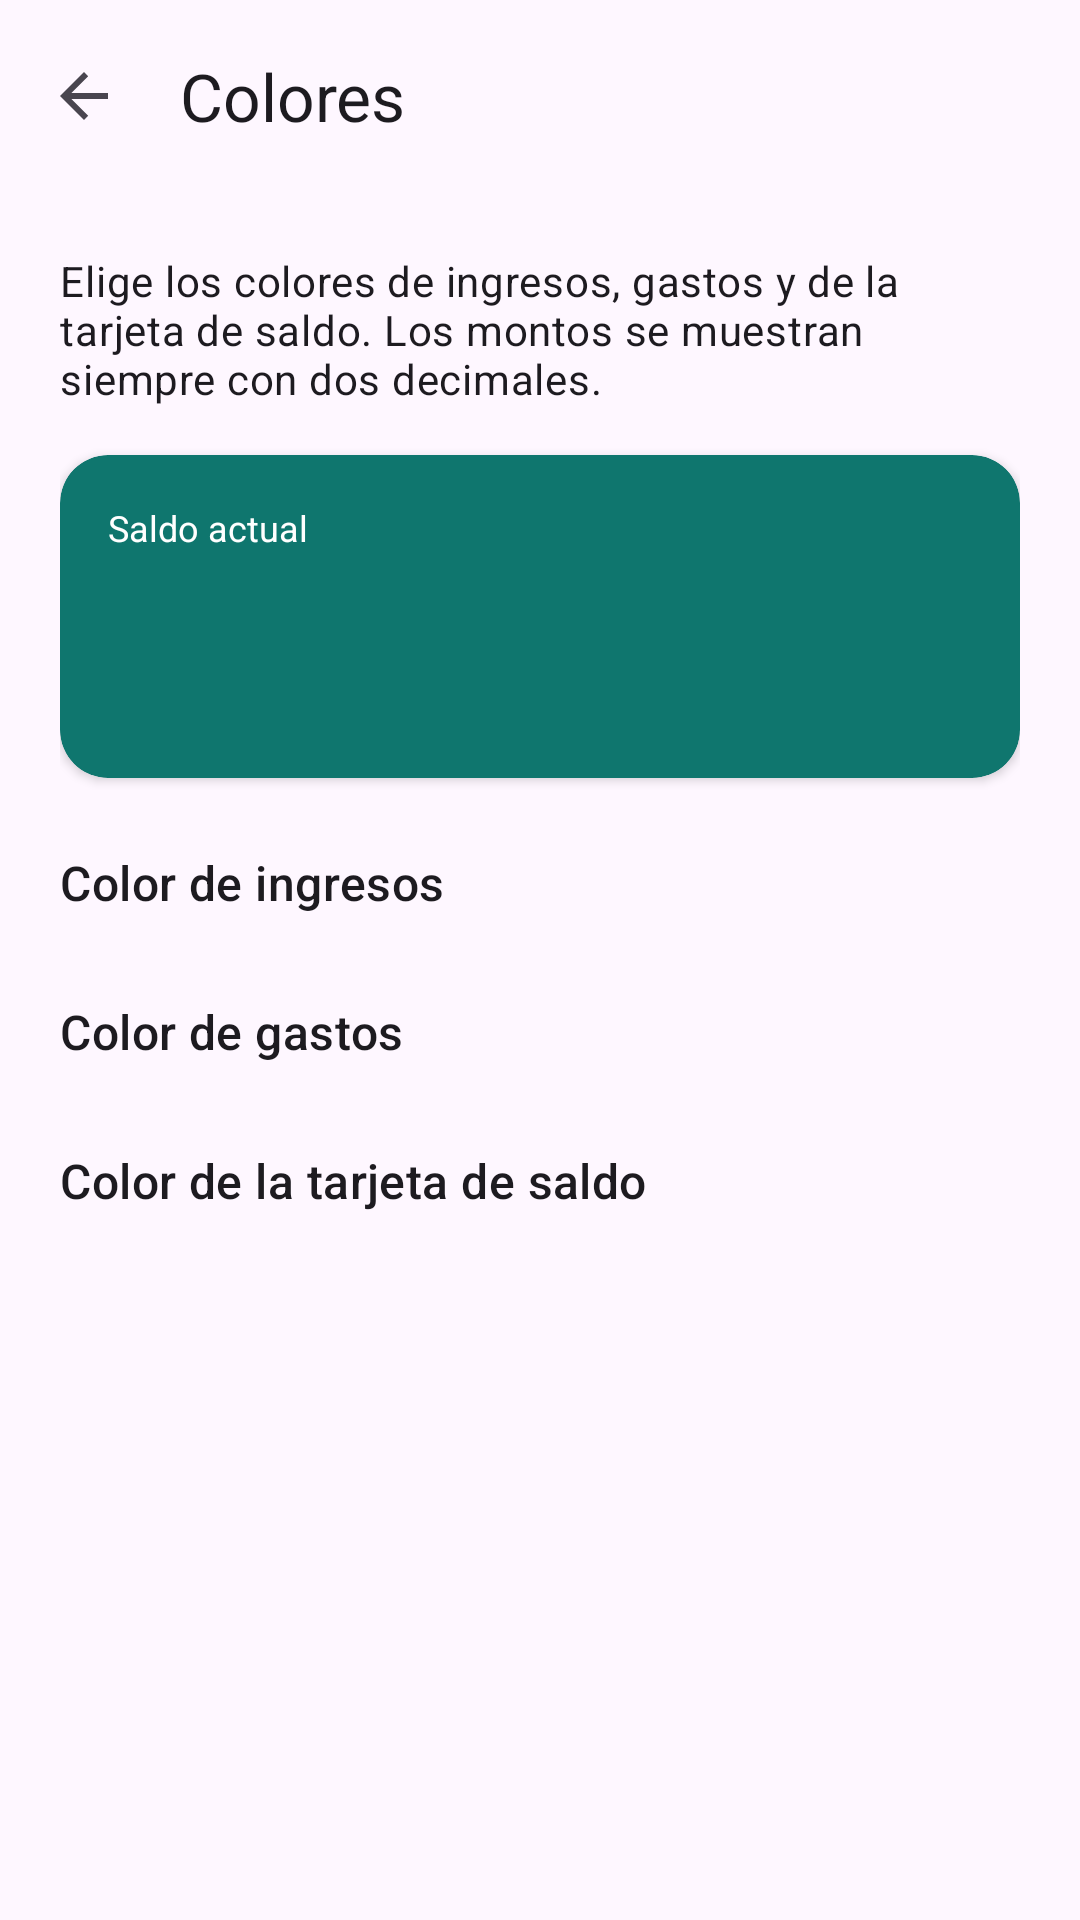

Android layout source for this screen:
<!-- AndroidManifest.xml: activity theme Theme.MiAppCuentas -->
<!-- res/layout/activity_ajustes.xml -->
<?xml version="1.0" encoding="utf-8"?>
<LinearLayout xmlns:android="http://schemas.android.com/apk/res/android"
    xmlns:app="http://schemas.android.com/apk/res-auto"
    xmlns:tools="http://schemas.android.com/tools"
    android:id="@+id/ajustesRoot"
    android:layout_width="match_parent"
    android:layout_height="match_parent"
    android:fitsSystemWindows="true"
    android:orientation="vertical"
    tools:context=".AjustesActivity">

    <com.google.android.material.appbar.MaterialToolbar
        android:id="@+id/toolbarAjustes"
        android:layout_width="match_parent"
        android:layout_height="?attr/actionBarSize"
        android:background="?attr/colorSurface"
        app:navigationIcon="?attr/homeAsUpIndicator"
        app:title="@string/titulo_ajustes" />

    <ScrollView
        android:layout_width="match_parent"
        android:layout_height="match_parent"
        android:fillViewport="true">

        <LinearLayout
            android:layout_width="match_parent"
            android:layout_height="wrap_content"
            android:orientation="vertical"
            android:padding="20dp">

            <TextView
                android:layout_width="match_parent"
                android:layout_height="wrap_content"
                android:text="@string/ayuda_ajustes"
                android:textAppearance="?attr/textAppearanceBodyMedium" />

            <com.google.android.material.card.MaterialCardView
                android:id="@+id/tarjetaVistaPrevia"
                android:layout_width="match_parent"
                android:layout_height="wrap_content"
                android:layout_marginTop="16dp"
                app:cardBackgroundColor="@color/color_tarjeta_resumen"
                app:cardCornerRadius="16dp"
                app:cardElevation="2dp"
                app:strokeWidth="0dp">

                <LinearLayout
                    android:layout_width="match_parent"
                    android:layout_height="wrap_content"
                    android:orientation="vertical"
                    android:padding="16dp">

                    <TextView
                        android:layout_width="wrap_content"
                        android:layout_height="wrap_content"
                        android:text="@string/etiqueta_saldo"
                        android:textColor="@color/white"
                        android:textSize="12sp" />

                    <TextView
                        android:id="@+id/textoVistaSaldo"
                        android:layout_width="wrap_content"
                        android:layout_height="wrap_content"
                        android:textColor="@color/white"
                        android:textSize="24sp"
                        android:textStyle="bold"
                        tools:text="$ 25.000.000" />

                    <LinearLayout
                        android:layout_width="match_parent"
                        android:layout_height="wrap_content"
                        android:layout_marginTop="8dp"
                        android:orientation="horizontal">

                        <TextView
                            android:id="@+id/textoVistaIngreso"
                            android:layout_width="0dp"
                            android:layout_height="wrap_content"
                            android:layout_weight="1"
                            android:textColor="@color/color_ingreso_claro"
                            android:textStyle="bold"
                            tools:text="$ 16.000" />

                        <TextView
                            android:id="@+id/textoVistaGasto"
                            android:layout_width="0dp"
                            android:layout_height="wrap_content"
                            android:layout_weight="1"
                            android:textColor="@color/color_gasto_claro"
                            android:textStyle="bold"
                            tools:text="$ 2.500.000" />
                    </LinearLayout>
                </LinearLayout>
            </com.google.android.material.card.MaterialCardView>

            <TextView
                android:layout_width="match_parent"
                android:layout_height="wrap_content"
                android:layout_marginTop="24dp"
                android:text="@string/etiqueta_color_ingresos"
                android:textAppearance="?attr/textAppearanceTitleMedium" />

            <HorizontalScrollView
                android:layout_width="match_parent"
                android:layout_height="wrap_content"
                android:layout_marginTop="8dp"
                android:scrollbars="none">

                <LinearLayout
                    android:id="@+id/paletaIngresos"
                    android:layout_width="wrap_content"
                    android:layout_height="wrap_content"
                    android:orientation="horizontal" />
            </HorizontalScrollView>

            <TextView
                android:layout_width="match_parent"
                android:layout_height="wrap_content"
                android:layout_marginTop="20dp"
                android:text="@string/etiqueta_color_gastos"
                android:textAppearance="?attr/textAppearanceTitleMedium" />

            <HorizontalScrollView
                android:layout_width="match_parent"
                android:layout_height="wrap_content"
                android:layout_marginTop="8dp"
                android:scrollbars="none">

                <LinearLayout
                    android:id="@+id/paletaGastos"
                    android:layout_width="wrap_content"
                    android:layout_height="wrap_content"
                    android:orientation="horizontal" />
            </HorizontalScrollView>

            <TextView
                android:layout_width="match_parent"
                android:layout_height="wrap_content"
                android:layout_marginTop="20dp"
                android:text="@string/etiqueta_color_tema"
                android:textAppearance="?attr/textAppearanceTitleMedium" />

            <HorizontalScrollView
                android:layout_width="match_parent"
                android:layout_height="wrap_content"
                android:layout_marginTop="8dp"
                android:scrollbars="none">

                <LinearLayout
                    android:id="@+id/paletaTema"
                    android:layout_width="wrap_content"
                    android:layout_height="wrap_content"
                    android:orientation="horizontal" />
            </HorizontalScrollView>
        </LinearLayout>
    </ScrollView>
</LinearLayout>
<!-- resources referenced by this layout -->
<resources>
  <color name="color_gasto_claro">#FECACA</color>
  <color name="color_ingreso_claro">#BBF7D0</color>
  <color name="color_tarjeta_resumen">#0F766E</color>
  <color name="white">#FFFFFFFF</color>
  <string name="ayuda_ajustes">Elige los colores de ingresos, gastos y de la tarjeta de saldo. Los montos se muestran siempre con dos decimales.</string>
  <string name="etiqueta_color_gastos">Color de gastos</string>
  <string name="etiqueta_color_ingresos">Color de ingresos</string>
  <string name="etiqueta_color_tema">Color de la tarjeta de saldo</string>
  <string name="etiqueta_saldo">Saldo actual</string>
  <string name="titulo_ajustes">Colores</string>
  <style name="Theme.MiAppCuentas" parent="Base.Theme.MiAppCuentas" />
  <style name="Base.Theme.MiAppCuentas" parent="Theme.Material3.DayNight.NoActionBar">
          <item name="colorPrimary">@color/color_primario</item>
      </style>
  <color name="color_primario">#0F766E</color>
</resources>
